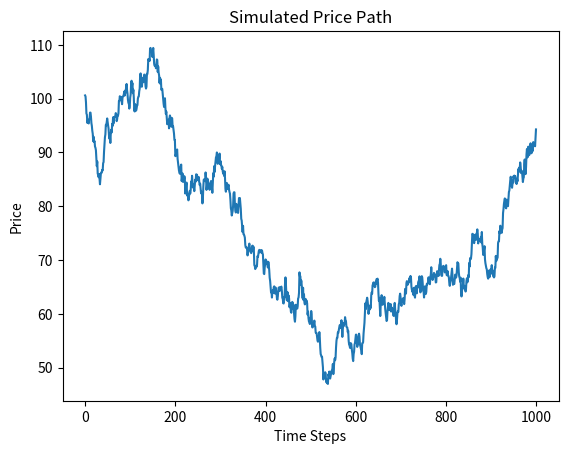

Here is the Python script that generated this plot: (Note: this script raises an exception after producing the figure.)
## Market Maker Simulation
## Step 1 — Price simulator
## Write a function that generates a random walk. Start with `numpy`, use `np.random.normal()` for returns, and `np.cumsum()` to build a price path. Get comfortable plotting it with `matplotlib`.
import numpy as np
import matplotlib.pyplot as plt

def generate_price_path(start_price=100, num_steps=1000, mu=0, sigma=1):
    returns = np.random.normal(mu, sigma, num_steps)
    price_path = start_price + np.cumsum(returns)
    return price_path   
price_path = generate_price_path()
plt.plot(price_path)
plt.title('Simulated Price Path')
plt.xlabel('Time Steps')
plt.ylabel('Price')
plt.show()

## Step 2 + 3 — MarketMaker class + Fill logic
## Give it three pieces of state: `inventory`, `cash`, and a list of `trades`. Then write a method that takes a mid price and returns a bid and an ask (just mid ± some fixed spread).
class MarketMaker:
    def __init__(self, spread=1):
        self.inventory = 0
        self.cash = 0
        self.trades = []
        self.spread = spread
    def quote(self, mid_price):
            bid = mid_price - self.spread / 2
            ask = mid_price + self.spread / 2
            return bid, ask
    def simulate_trading(self, price_path):
        for i in range(len(price_path) - 1):
            bid, ask = self.quote(price_path[i])
            next_price = price_path[i + 1]
            if next_price <= bid: # Buy at bid
                    self.inventory += 1
                    self.cash -= bid
                    self.trades.append(('buy', bid))
            elif next_price >= ask: # Sell at ask
                    self.inventory -= 1
                    self.cash += ask
                    self.trades.append(('sell', ask))
    def calculate_pnl(self, current_price):
        return self.cash + self.inventory * current_price
    def plot_results(self, price_path):
        pnl_path = []
    for price in price_path:
            pnl = self.calculate_pnl(price)
            plt.figure(figsize=(12, 6))
            plt.subplot(2, 1, 1)
            plt.plot(price_path, label='Price')
            plt.title('Price Path')
            plt.xlabel('Time Steps')
            plt.ylabel('Price')
            plt.legend()
            plt.subplot(2, 1, 2)
            plt.title('PnL Path')
            plt.xlabel('Time Steps')
            plt.ylabel('PnL')
            plt.legend()
            plt.tight_layout()
            plt.show()      
    def max_inventory_check(self, price):
        if self.inventory >= self.max_inventory:
            return False # Stop bidding
        elif self.inventory < -self.max_inventory:
            return False # Stop offering 
        return True # Continue quoting
